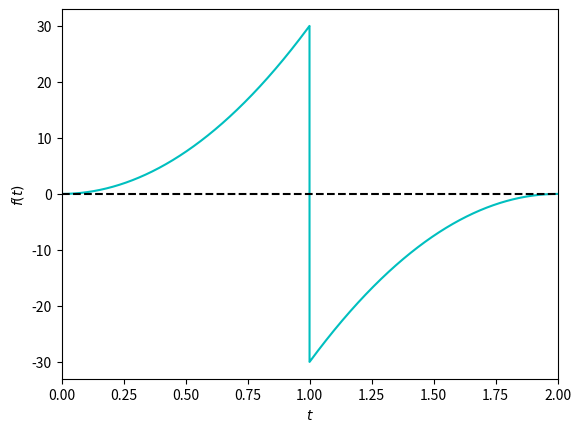

The matplotlib source for this figure: (Note: this script raises an exception after producing the figure.)
import numpy as np
import matplotlib.pyplot as plt

def u_t(fn, m, k, t1, t2, t):
    H1 = np.heaviside(t1 - tn, 1.)
    H2 = np.heaviside(t2 - tn, 1.)
    omegan = np.sqrt(k/m)
    h = 1/(m*omegan)*np.sin(omegan*(t-tn))*(H1 - H2)
    return fn*(t2 - t1)*h

def forcefunc(t):
    t = np.atleast_1d(t)
    f = np.zeros_like(t)
    check = t<1
    f[check] = 30*t[check]**2
    f[~check] = -30*(2-t[~check])**2
    return f

t = np.linspace(0, 2., 10000)

plt.plot(t, forcefunc(t), 'c')
plt.xlabel('$t$')
plt.ylabel('$f(t)$')
plt.xlim(0, t.max())
plt.ylim(forcefunc(t).min()*1.1, forcefunc(t).max()*1.1)
if True:
    intervals = 20
    tapprox = np.linspace(t.min(), t.max(), intervals+1)
    plt.hlines(0, xmin=t.min(), xmax=t.max(), colors='k', linestyles='--')
    for t1, t2 in zip(tapprox[:-1], tapprox[1:]):
        tn = (t1 + t2)/2
        fn = forcefunc(tn)
        plt.plot((t1, t1), (0, fn), 'k--')
        plt.plot((t1, t2), (fn, fn), 'k--')
        plt.plot((t2, t2), (0, fn), 'k--')
plt.show()

plt.clf()
ax = plt.gca()

plt.figure()
for intervals in [4, 6, 8, 10, 50]:
    tapprox = np.linspace(t.min(), t.max(), intervals+1)
    for t1, t2 in zip(tapprox[:-1], tapprox[1:]):
        tn = (t1 + t2)/2
        fn = forcefunc(tn)
        plt.plot((t1, t1), (0, fn), 'k--')
        plt.plot((t1, t2), (fn, fn), 'k--')
        plt.plot((t2, t2), (0, fn), 'k--')
        plt.plot(t, forcefunc(t), 'c', zorder=0)
        plt.xlabel('$t$')
        plt.ylabel('$f(t)$')
        plt.xlim(0, t.max())
        plt.ylim(forcefunc(t).min()*1.1, forcefunc(t).max()*1.1)
    plt.hlines(0, xmin=t.min(), xmax=t.max(), colors='k', linestyles='--')
    plt.show()

    k = 30
    m = 2
    ans = 0
    t1s = []
    t2s = []
    for t1, t2 in zip(tapprox[:-1], tapprox[1:]):
        tn = (t1 + t2)/2
        ans += u_t(forcefunc(tn), m, k, t1, t2, t)
    ax.plot(t, ans, label='%d intervals' % intervals)

ax.set_xlabel('$t$')
ax.set_ylabel('$u(t)$')
ax.legend()
ax.get_figure()
